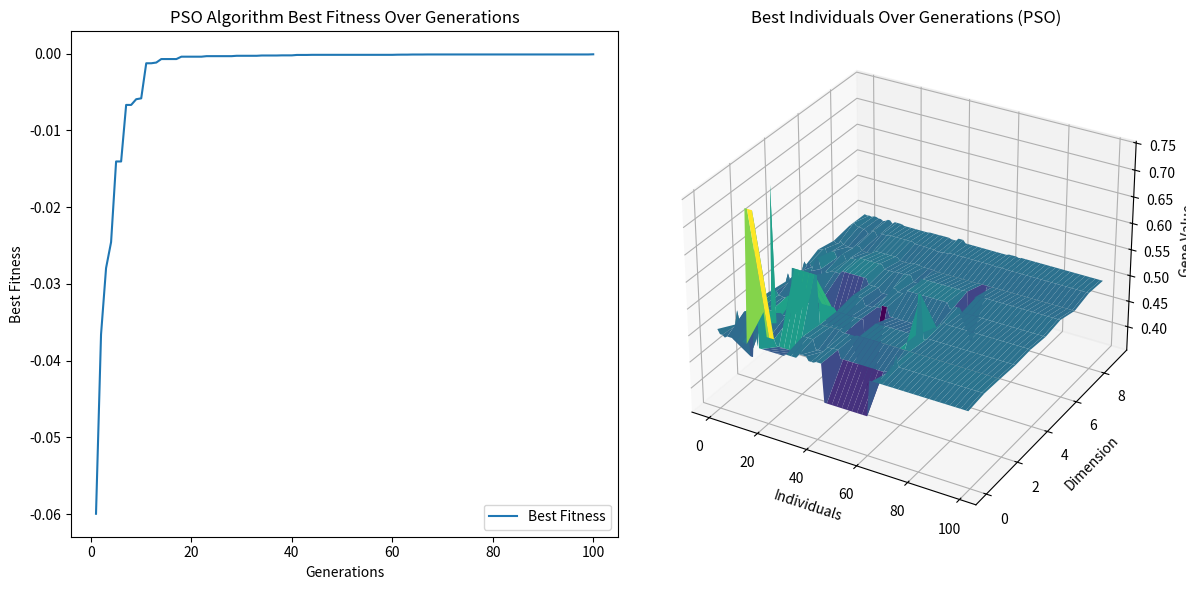

This figure's Python source:
import numpy as np
import matplotlib.pyplot as plt
from mpl_toolkits.mplot3d import Axes3D

# Fitness function (to be defined according to your specific problem)
def fitness_function(individual):
    return -np.sum((individual - 0.5)**2)

# Initialize population
def initialize_population(population_size, dimension):
    return np.random.rand(population_size, dimension)

# Velocity update function
def update_velocity(velocity, personal_best, global_best, particle, w, c1, c2):
    inertia = w * velocity
    cognitive = c1 * np.random.rand() * (personal_best - particle)
    social = c2 * np.random.rand() * (global_best - particle)
    new_velocity = inertia + cognitive + social
    return new_velocity

# Position update function
def update_position(particle, velocity):
    new_position = particle + velocity
    new_position = np.clip(new_position, 0, 1)
    return new_position

# Mutation
def mutate(individual, mutation_rate=0.01):
    for i in range(len(individual)):
        if np.random.rand() < mutation_rate:
            individual[i] = np.random.rand()
    return individual

# Particle Swarm Optimization Algorithm
def pso_algorithm(population_size, dimension, generations, w, c1, c2, mutation_rate=0.01):
    population = initialize_population(population_size, dimension)
    velocities = np.zeros((population_size, dimension))
    personal_best_positions = np.copy(population)
    personal_best_scores = np.array([fitness_function(ind) for ind in population])
    global_best_position = personal_best_positions[np.argmax(personal_best_scores)]
    global_best_score = np.max(personal_best_scores)
    best_fitnesses = []
    best_individuals = []

    for gen in range(generations):
        for i in range(population_size):
            velocities[i] = update_velocity(velocities[i], personal_best_positions[i], global_best_position, population[i], w, c1, c2)
            population[i] = update_position(population[i], velocities[i])
            population[i] = mutate(population[i], mutation_rate)
            fitness = fitness_function(population[i])
            if fitness > personal_best_scores[i]:
                personal_best_positions[i] = population[i]
                personal_best_scores[i] = fitness
                if fitness > global_best_score:
                    global_best_position = population[i]
                    global_best_score = fitness
        
        best_fitnesses.append(global_best_score)
        best_individuals.append(global_best_position)

        print(f"Generation {gen + 1}/{generations} - Best Fitness: {global_best_score}")

    return best_individuals, best_fitnesses

# Parameters
population_size = 50
dimension = 10
generations = 100
w = 0.5
c1 = 1.5
c2 = 1.5
mutation_rate = 0.01

# Run PSO algorithm
best_individuals_pso, best_fitnesses_pso = pso_algorithm(population_size, dimension, generations, w, c1, c2, mutation_rate)

# Plotting results for PSO algorithm
fig = plt.figure(figsize=(12, 6))

# 2D Plot
ax1 = fig.add_subplot(121)
ax1.plot(range(1, generations + 1), best_fitnesses_pso, label='Best Fitness')
ax1.set_title('PSO Algorithm Best Fitness Over Generations')
ax1.set_xlabel('Generations')
ax1.set_ylabel('Best Fitness')
ax1.legend()

# 3D Plot
ax2 = fig.add_subplot(122, projection='3d')
x = np.arange(len(best_individuals_pso))
y = np.arange(dimension)
X, Y = np.meshgrid(x, y)
Z = np.array(best_individuals_pso).T

ax2.plot_surface(X, Y, Z, cmap='viridis')
ax2.set_title('Best Individuals Over Generations (PSO)')
ax2.set_xlabel('Individuals')
ax2.set_ylabel('Dimension')
ax2.set_zlabel('Gene Value')

plt.tight_layout()
plt.show()
